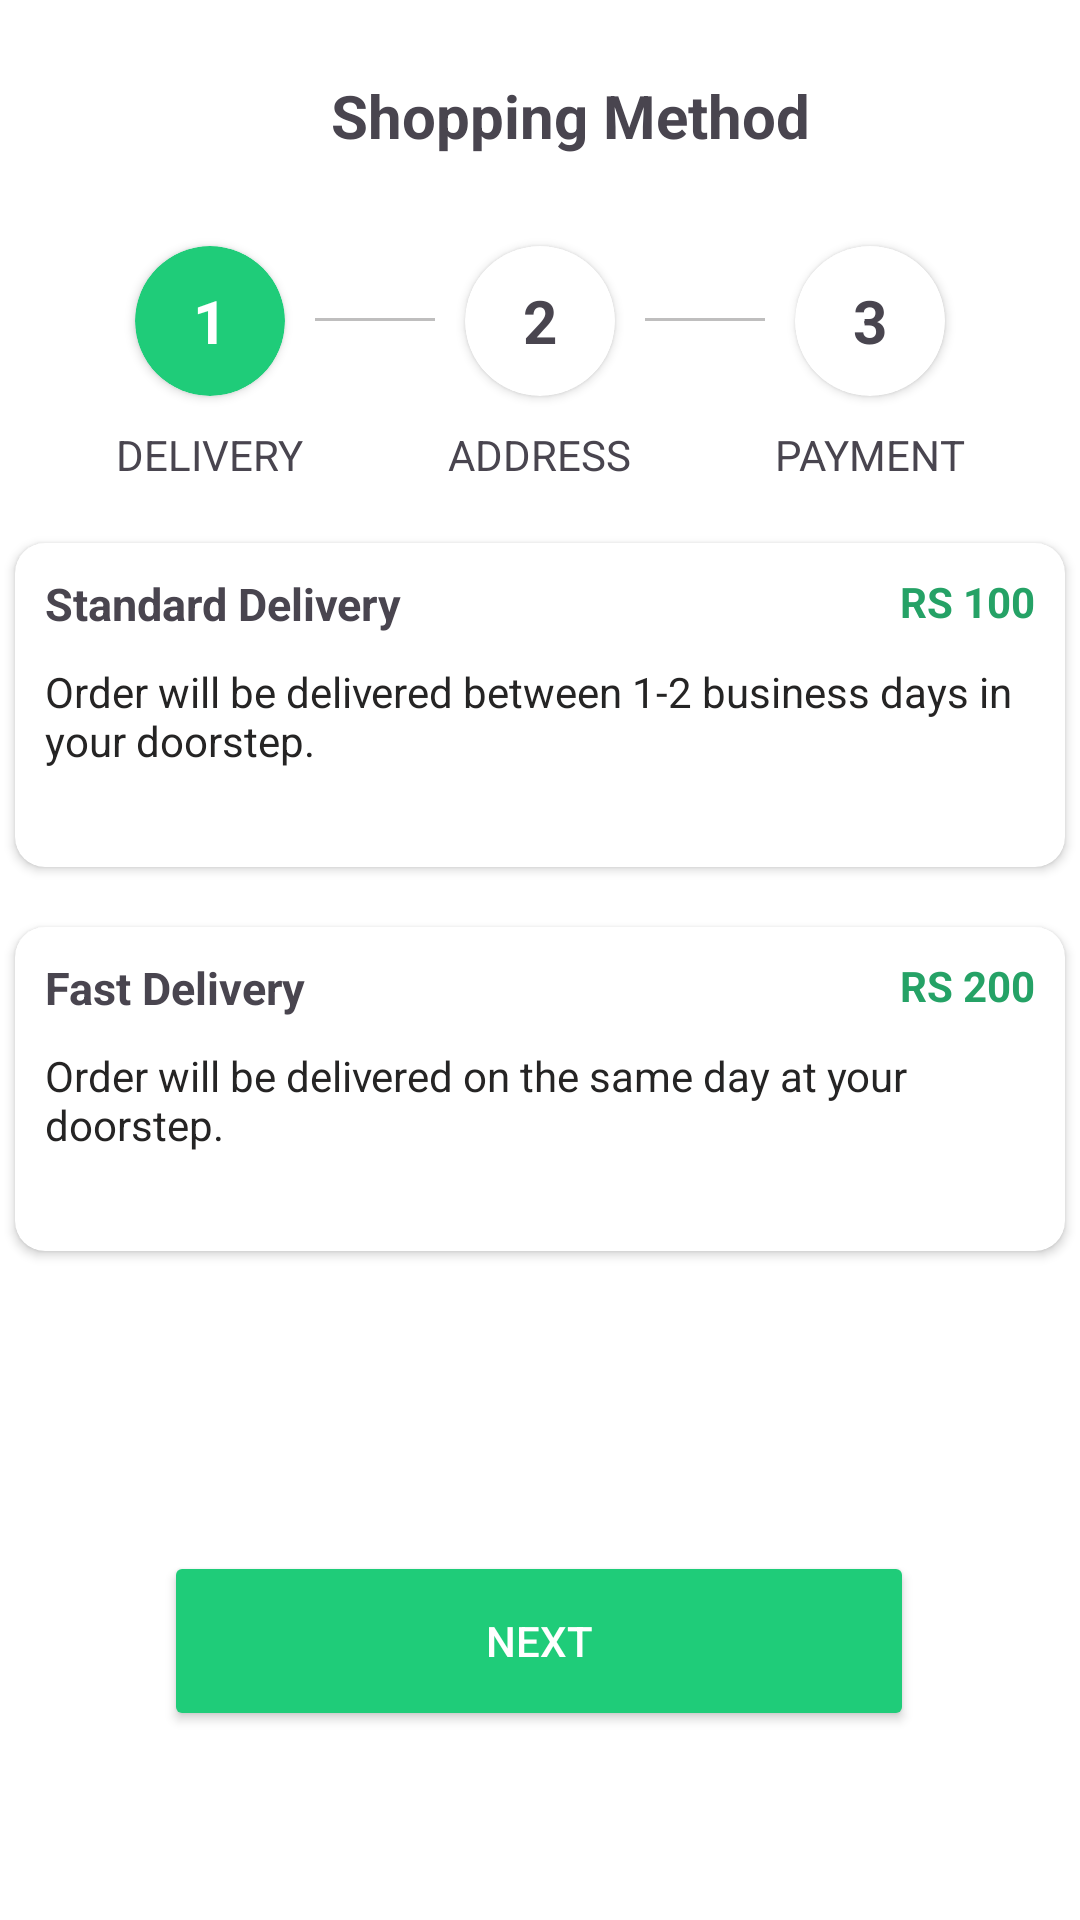

Write the Android layout XML for this screen, with the resource values it uses.
<!-- AndroidManifest.xml: application theme Theme.EasyGrocer -->
<!-- res/layout/activity_shopping_method.xml -->
<?xml version="1.0" encoding="utf-8"?>
<androidx.constraintlayout.widget.ConstraintLayout xmlns:android="http://schemas.android.com/apk/res/android"
    xmlns:app="http://schemas.android.com/apk/res-auto"
    xmlns:tools="http://schemas.android.com/tools"
    android:layout_width="match_parent"
    android:layout_height="match_parent"
    tools:context=".ShoppingMethod"
    android:background="#FFFF"
    >

    <ImageView
        android:id="@+id/ivBackIconPassRecovery"
        android:layout_width="wrap_content"
        android:layout_height="wrap_content"
        android:layout_marginStart="20dp"
        android:layout_marginTop="25dp"
        android:layout_marginEnd="30dp"
        android:contentDescription="@string/go_back_icon"
        android:src="@drawable/ic_back_arrow"
        app:layout_constraintBottom_toBottomOf="@+id/tvShoppingMethod"
        app:layout_constraintEnd_toStartOf="@+id/tvShoppingMethod"
        app:layout_constraintHorizontal_bias="0.531"
        app:layout_constraintStart_toStartOf="parent"
        app:layout_constraintTop_toTopOf="parent" />


        <TextView
            android:id="@+id/tvShoppingMethod"
            android:layout_width="wrap_content"
            android:layout_height="wrap_content"
            android:layout_marginStart="20dp"
            android:layout_marginTop="25dp"
            android:text="@string/shopping_method"
            android:textSize="20sp"
            android:textStyle="bold"
            app:layout_constraintStart_toEndOf="@+id/ivBackIconPassRecovery"
            app:layout_constraintEnd_toEndOf="parent"
            app:layout_constraintStart_toStartOf="parent"
            app:layout_constraintTop_toTopOf="parent"

            />

    <LinearLayout
        android:id="@+id/LinearLayoutShoppingMethods"
        android:layout_width="wrap_content"
        android:layout_height="wrap_content"
        android:orientation="horizontal"
        app:layout_constraintEnd_toEndOf="parent"
        app:layout_constraintStart_toStartOf="parent"
        android:layout_marginTop="20dp"
        app:layout_constraintTop_toBottomOf="@id/tvShoppingMethod">

        <LinearLayout
            android:layout_width="wrap_content"
            android:layout_height="wrap_content"
            android:orientation="vertical">

            <androidx.cardview.widget.CardView
                android:layout_width="wrap_content"
                android:layout_height="wrap_content"
                android:layout_gravity="center"
                android:layout_margin="10dp"
                android:elevation="10dp"
                app:cardCornerRadius="30dp"
                app:cardBackgroundColor="#FF1FCC79"
                >

                <TextView
                    android:layout_width="50dp"
                    android:layout_height="50dp"
                    android:gravity="center"
                    android:text="@string/_1"
                    android:textSize="20sp"
                    android:textStyle="bold"
                    android:textColor="#FFFF"

                    />
            </androidx.cardview.widget.CardView>

            <TextView
                android:layout_width="wrap_content"
                android:layout_height="wrap_content"
                android:layout_gravity="center_horizontal"
                android:text="@string/delivery" />
        </LinearLayout>

        <View
            android:layout_width="40dp"
            android:layout_height="1dp"
            android:layout_gravity="center_vertical"
            android:background="#FFBFBEBE"
            android:layout_marginBottom="10dp"

            />

        <LinearLayout
            android:layout_width="wrap_content"
            android:layout_height="wrap_content"
            android:orientation="vertical">

            <androidx.cardview.widget.CardView
                android:layout_width="wrap_content"
                android:layout_height="wrap_content"
                android:layout_gravity="center"
                android:layout_margin="10dp"
                android:elevation="10dp"
                app:cardCornerRadius="30dp">

                <TextView
                    android:layout_width="50dp"
                    android:layout_height="50dp"
                    android:gravity="center"
                    android:text="@string/_2"
                    android:textSize="20sp"
                    android:textStyle="bold"

                    />
            </androidx.cardview.widget.CardView>

            <TextView
                android:layout_width="wrap_content"
                android:layout_height="wrap_content"
                android:layout_gravity="center_horizontal"
                android:text="@string/address" />
        </LinearLayout>

        <View

            android:layout_width="40dp"
            android:layout_height="1dp"
            android:layout_gravity="center_vertical"
            android:background="#FFBFBEBE"
            android:layout_marginBottom="10dp"
            />

        <LinearLayout
            android:layout_width="wrap_content"
            android:layout_height="wrap_content"
            android:orientation="vertical">

            <androidx.cardview.widget.CardView
                android:layout_width="wrap_content"
                android:layout_height="wrap_content"
                android:layout_gravity="center"
                android:layout_margin="10dp"
                android:elevation="10dp"
                app:cardCornerRadius="30dp">

                <TextView
                    android:layout_width="50dp"
                    android:layout_height="50dp"
                    android:gravity="center"
                    android:text="@string/_3"
                    android:textSize="20sp"
                    android:textStyle="bold"

                    />
            </androidx.cardview.widget.CardView>

            <TextView
                android:layout_width="wrap_content"
                android:layout_height="wrap_content"
                android:layout_gravity="center_horizontal"
                android:text="@string/payment" />
        </LinearLayout>

    </LinearLayout>

    <androidx.cardview.widget.CardView
        android:id="@+id/cvStandardDelivery"
        android:layout_width="350dp"
        android:layout_height="108dp"
        android:focusable="true"
        app:layout_constraintTop_toBottomOf="@id/LinearLayoutShoppingMethods"
        app:layout_constraintStart_toStartOf="parent"
        app:layout_constraintEnd_toEndOf="parent"
        android:layout_marginTop="20dp"
        app:cardCornerRadius="10dp"
        android:clickable="true"
        app:cardBackgroundColor="#FFFF"
        >
        <TextView
            android:layout_width="wrap_content"
            android:layout_height="wrap_content"
            android:text="@string/standard_delivery"
            android:textSize="15sp"
            android:textStyle="bold"
            android:layout_margin="10dp"
            />
        <TextView
            android:layout_width="wrap_content"
            android:layout_height="wrap_content"
            android:text="@string/rs_100"
            android:layout_gravity="end"
            android:layout_margin="10dp"
            android:textStyle="bold"
            android:textColor="#25A266"

            />
        <TextView
            android:layout_width="wrap_content"
            android:layout_height="wrap_content"
            android:layout_marginTop="40dp"
            android:layout_marginStart="10dp"
            android:text="@string/order_will_be_delivered_between_1_2_business_days_in_your_doorstep"
            app:layout_constraintHorizontal_bias="0.0"
            app:layout_constraintStart_toStartOf="parent"
            android:textColor="#252424"

            />
    </androidx.cardview.widget.CardView>


    <androidx.cardview.widget.CardView
        android:id="@+id/cvStandardDelivery2"
        android:layout_width="350dp"
        android:layout_height="108dp"
        android:focusable="true"
        app:layout_constraintTop_toBottomOf="@id/cvStandardDelivery"
        app:layout_constraintStart_toStartOf="parent"
        app:layout_constraintEnd_toEndOf="parent"
        android:layout_marginTop="20dp"
        app:cardCornerRadius="10dp"
        android:clickable="true"
        app:cardBackgroundColor="#FFFF"

        >
        <TextView
            android:layout_width="wrap_content"
            android:layout_height="wrap_content"
            android:text="@string/fast_delivery"
            android:textSize="15sp"
            android:textStyle="bold"
            android:layout_margin="10dp"
            />
        <TextView
            android:layout_width="wrap_content"
            android:layout_height="wrap_content"
            android:text="@string/rs_200"
            android:layout_gravity="end"
            android:layout_margin="10dp"
            android:textStyle="bold"
            android:textColor="#25A266"

            />
        <TextView
            android:layout_width="wrap_content"
            android:layout_height="wrap_content"
            android:layout_marginTop="40dp"
            android:layout_marginStart="10dp"
            android:text="@string/order_will_be_delivered_on_the_same_day_at_your_doorstep"
            app:layout_constraintHorizontal_bias="0.0"
            app:layout_constraintStart_toStartOf="parent"
            android:textColor="#252424"

            />
    </androidx.cardview.widget.CardView>

    <Button
        android:id="@+id/btnSignInRecover"
        android:layout_width="250dp"
        android:layout_height="60dp"
        android:layout_marginTop="100dp"
        android:backgroundTint="#1FCC79"
        android:text="@string/next"
        android:textColor="#FFFF"
        app:layout_constraintEnd_toEndOf="parent"
        app:layout_constraintHorizontal_bias="0.496"
        app:layout_constraintStart_toStartOf="parent"
        app:layout_constraintTop_toBottomOf="@+id/cvStandardDelivery2" />

</androidx.constraintlayout.widget.ConstraintLayout>
<!-- resources referenced by this layout -->
<resources>
  <string name="_1">1</string>
  <string name="_2">2</string>
  <string name="_3">3</string>
  <string name="address">ADDRESS</string>
  <string name="delivery">DELIVERY</string>
  <string name="fast_delivery">Fast Delivery</string>
  <string name="go_back_icon">go_back_icon</string>
  <string name="next">Next</string>
  <string name="order_will_be_delivered_between_1_2_business_days_in_your_doorstep">Order will be delivered between 1-2 business days in your doorstep.</string>
  <string name="order_will_be_delivered_on_the_same_day_at_your_doorstep">Order will be delivered on the same day at your doorstep.</string>
  <string name="payment">PAYMENT</string>
  <string name="rs_100">RS 100</string>
  <string name="rs_200">RS 200</string>
  <string name="shopping_method">Shopping Method</string>
  <string name="standard_delivery">Standard Delivery</string>
  <style name="Theme.EasyGrocer" parent="Base.Theme.EasyGrocer" />
  <style name="Base.Theme.EasyGrocer" parent="Theme.Material3.DayNight.NoActionBar">
          
          
      </style>
</resources>
